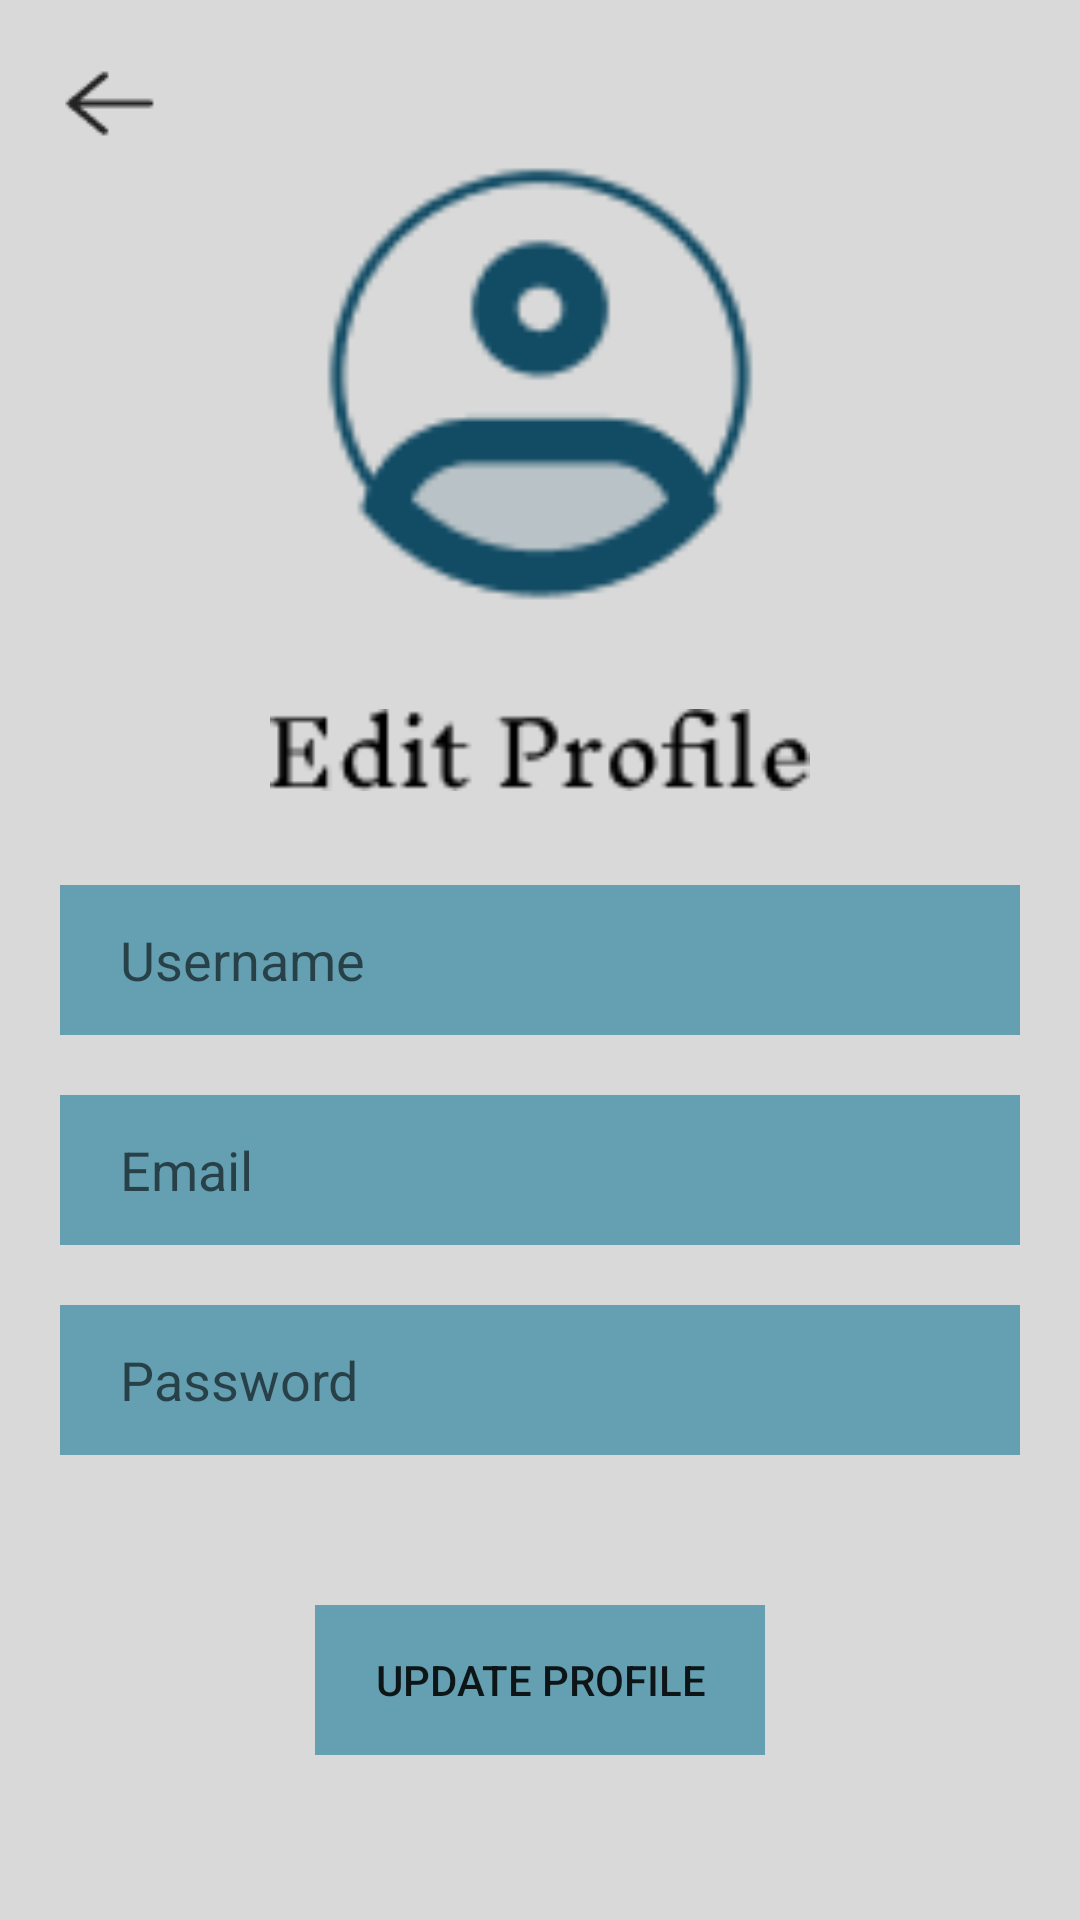

Android layout source for this screen:
<!-- AndroidManifest.xml: application theme Theme.Pariwisata -->
<!-- res/layout/activity_edit_profil.xml -->
<?xml version="1.0" encoding="utf-8"?>
<RelativeLayout xmlns:android="http://schemas.android.com/apk/res/android"
    xmlns:app="http://schemas.android.com/apk/res-auto"
    xmlns:tools="http://schemas.android.com/tools"
    android:layout_width="match_parent"
    android:layout_height="match_parent"
    tools:context=".EditProfilActivity"
    android:background="@color/primaryColor">

    <ImageView
        android:layout_width="wrap_content"
        android:layout_height="wrap_content"
        android:src="@drawable/back"
        android:layout_marginLeft="16dp"
        android:layout_marginTop="18dp"
        android:id="@+id/back3"/>

    <ImageView
        android:layout_width="180dp"
        android:layout_height="200dp"
        android:layout_marginTop="25dp"
        android:layout_centerHorizontal="true"
        android:src="@drawable/profil2"
        android:id="@+id/profil3"/>

    <ImageView
        android:layout_width="180dp"
        android:layout_height="50dp"
        android:layout_marginTop="0dp"
        android:layout_centerHorizontal="true"
        android:layout_below="@+id/profil3"
        android:src="@drawable/texteditprofile"
        android:id="@+id/editprofil"/>

    <LinearLayout
        android:layout_width="match_parent"
        android:layout_height="wrap_content"
        android:orientation="vertical"
        android:layout_below="@+id/profil3"
        android:layout_marginTop="50dp"
        android:padding="20dp"
        android:id="@+id/editteks">

        <EditText
            android:layout_width="match_parent"
            android:layout_height="50dp"
            android:hint="Username"
            android:background="@drawable/kolominput2"
            android:paddingLeft="20dp"
            android:id="@+id/username2"/>
        <EditText
            android:layout_width="match_parent"
            android:layout_height="50dp"
            android:hint="Email"
            android:background="@drawable/kolominput2"
            android:paddingLeft="20dp"
            android:layout_marginTop="20dp"
            android:id="@+id/email2"/>
        <EditText
            android:layout_width="match_parent"
            android:layout_height="50dp"
            android:hint="Password"
            android:background="@drawable/kolominput2"
            android:paddingLeft="20dp"
            android:layout_marginTop="20dp"
            android:id="@+id/password2"/>
    </LinearLayout>

    <Button
        android:layout_width="150dp"
        android:layout_height="wrap_content"
        android:layout_below="@+id/editteks"
        android:layout_centerHorizontal="true"
        android:width="270dp"
        android:height="50dp"
        android:text="Update Profile"
        android:layout_marginTop="30dp"
        android:background="@drawable/kolominput2"
        android:id="@+id/btnupdate"/>
</RelativeLayout>
<!-- resources referenced by this layout -->
<resources>
  <color name="primaryColor">#D9D9D9</color>
  <!-- drawable back: png bitmap (drawable, 531 bytes) -->
  <!-- drawable kolominput2: png bitmap (drawable, 210 bytes) -->
  <!-- drawable profil2: png bitmap (drawable, 2883 bytes) -->
  <!-- drawable texteditprofile: png bitmap (drawable, 1109 bytes) -->
  <style name="Theme.Pariwisata" parent="Theme.AppCompat.Light.DarkActionBar">
          <item name="colorPrimary">@color/primaryColor</item>
      </style>
</resources>
